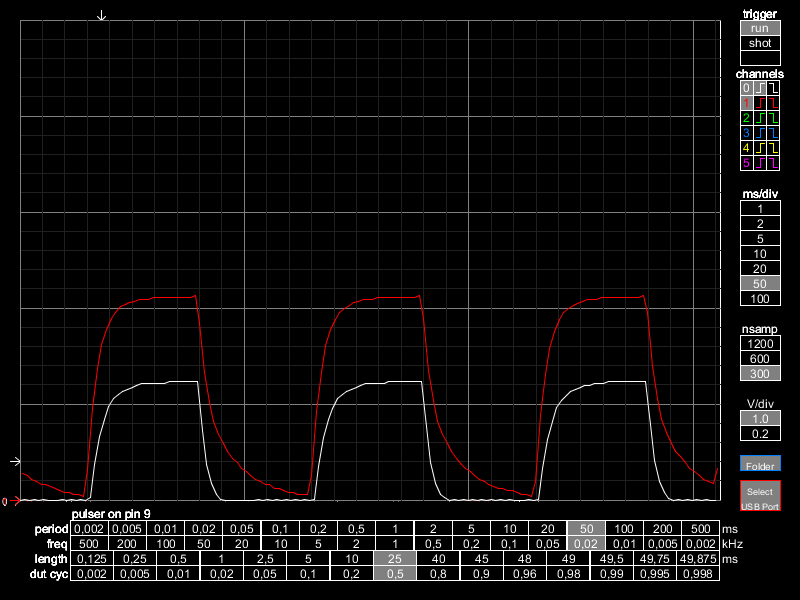

The table this chart was drawn from, first rows:
time(ms), voltage_0, voltage_1
0.0, 0.0, 0.2759
1.04, 0.003662, 0.2551
2.08, 0.0, 0.2173
3.12, 0.003662, 0.1965
4.16, 0.0, 0.1587
5.2, 0.003662, 0.1575
6.24, 0.0, 0.1367
7.28, 0.0, 0.1172
8.32, 0.0, 0.09766
9.36, 0.002441, 0.07935
10.4, 0.0, 0.07812
11.44, 0.002441, 0.05981
12.48, 0.0, 0.06104
13.52, 0.001221, 0.03906
14.56, 0.0, 0.3149
15.6, 0.02319, 0.9583
16.64, 0.3748, 1.368
17.68, 0.6641, 1.624
18.72, 0.8435, 1.779
19.76, 0.979, 1.896
20.8, 1.055, 1.953
21.84, 1.096, 2.015
22.88, 1.135, 2.032
23.92, 1.155, 2.054
24.96, 1.176, 2.072
26, 1.194, 2.094
27.04, 1.211, 2.09
28.08, 1.213, 2.094
29.12, 1.213, 2.111
30.16, 1.211, 2.112
31.2, 1.215, 2.111
32.24, 1.213, 2.113
33.28, 1.23, 2.109
34.32, 1.233, 2.113
35.36, 1.23, 2.112
36.4, 1.234, 2.111
37.44, 1.232, 2.112
38.48, 1.234, 2.13
39.52, 1.232, 1.836
40.56, 0.7251, 1.329
41.6, 0.3723, 1.016
42.64, 0.1758, 0.8203
43.68, 0.06104, 0.6873
44.72, 0.001221, 0.5884
45.76, 0.0, 0.5078
46.8, 0.0, 0.4297
47.84, 0.0, 0.3906
48.88, 0.0, 0.332
49.92, 0.0, 0.293
50.96, 0.0, 0.2539
52, 0.0, 0.2173
53.04, 0.003662, 0.1965
54.08, 0.0, 0.1587
55.12, 0.003662, 0.1575
56.16, 0.0, 0.1196
57.2, 0.003662, 0.1184
58.24, 0.0, 0.1001
59.28, 0.001221, 0.07812
60.32, 0.0, 0.08057
61.36, 0.001221, 0.05859
... 90 more rows
